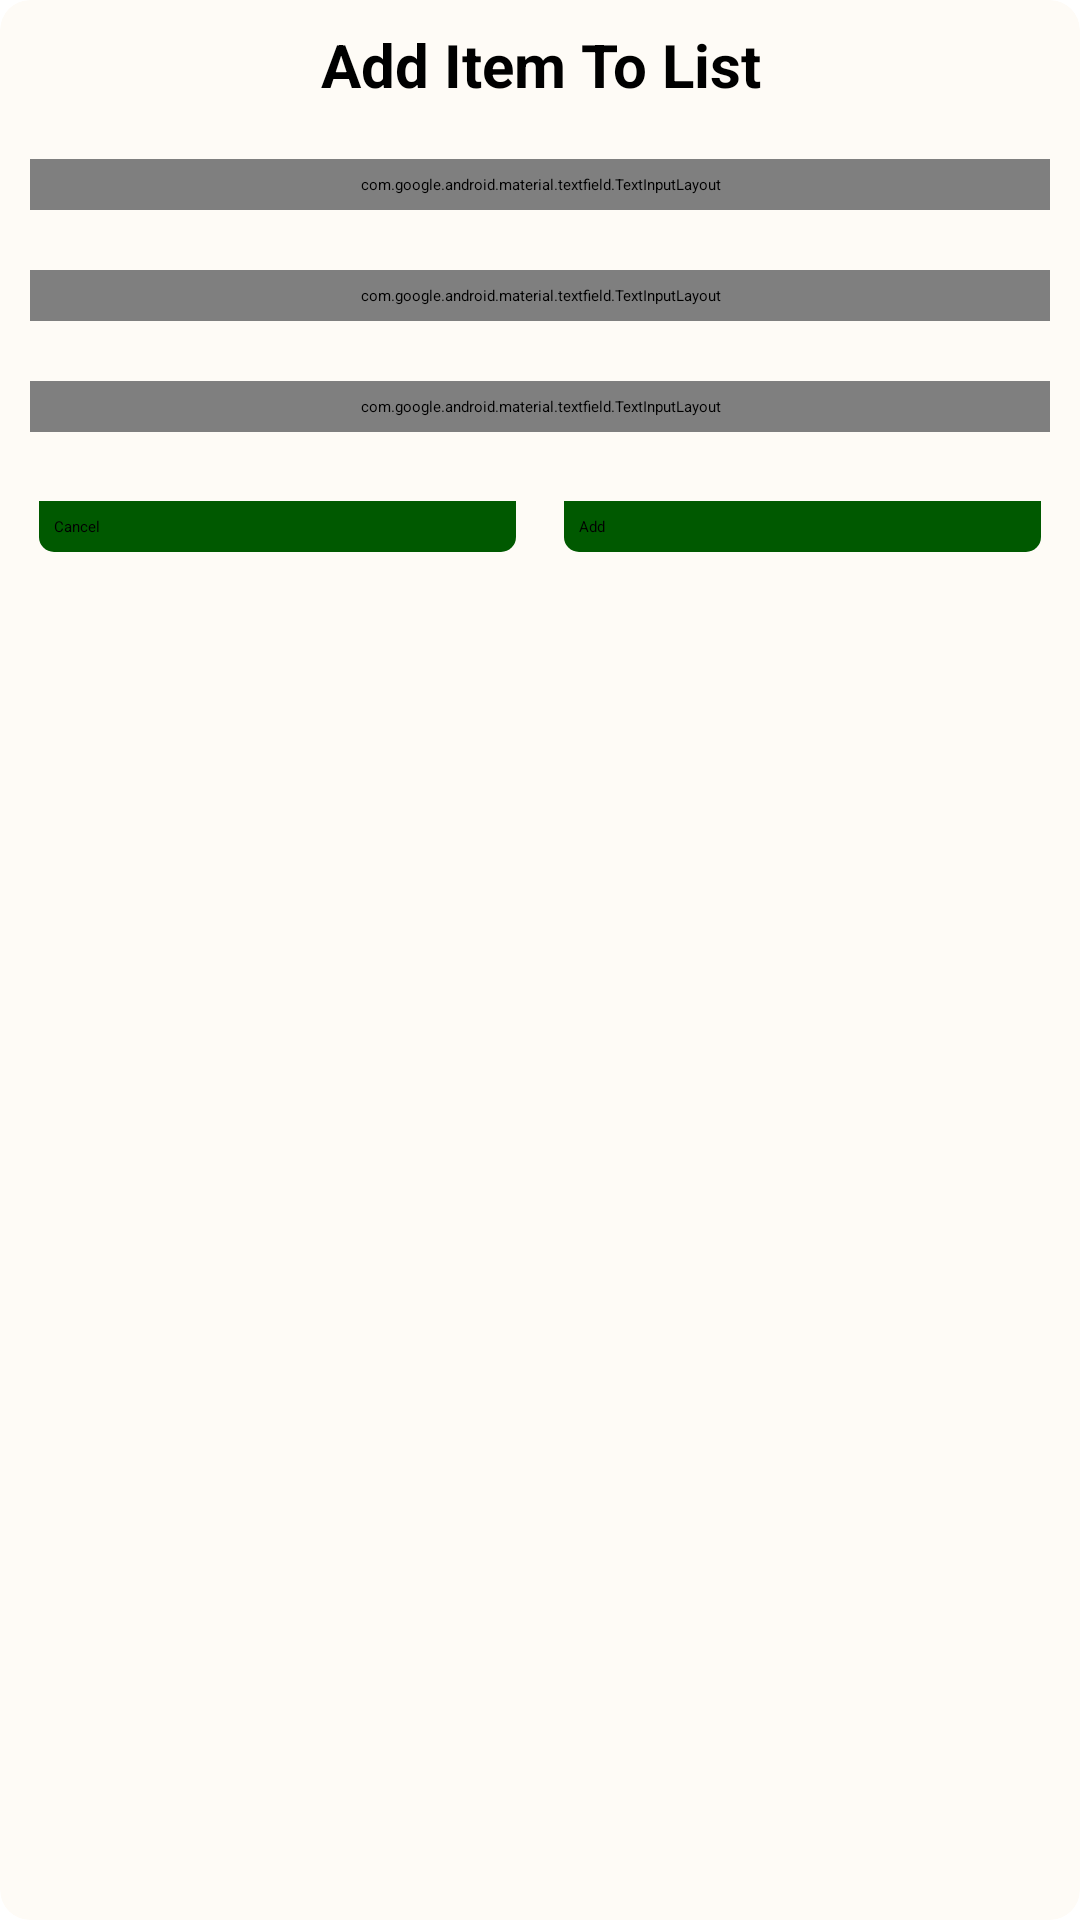

Write the Android layout XML for this screen, with the resource values it uses.
<!-- AndroidManifest.xml: application theme Theme.GroceryApp -->
<!-- res/layout/grocery_add_dialog.xml -->
<?xml version="1.0" encoding="utf-8"?>
<androidx.cardview.widget.CardView xmlns:android="http://schemas.android.com/apk/res/android"
    android:layout_width="match_parent"
    android:layout_height="wrap_content"
    xmlns:app="http://schemas.android.com/apk/res-auto"
    android:layout_gravity="center"
    android:backgroundTint="#FEFBF6"
    android:background="@drawable/header_bg"
    app:cardCornerRadius="10dp">
    <RelativeLayout
        android:layout_width="match_parent"
        android:layout_height="wrap_content"
        >
        <TextView
            android:layout_width="match_parent"
            android:layout_height="wrap_content"
            android:text="@string/add_item_to_list"
            android:textColor="@color/black"
            android:textAllCaps="false"
            android:textStyle="bold"
            android:gravity="center"
            android:textSize="20sp"
            android:textAlignment="center"
            android:padding="4dp"
            android:layout_margin="4dp"
            android:id="@+id/idtvHeading"/>
        <LinearLayout
            android:layout_width="match_parent"
            android:layout_height="wrap_content"
            android:layout_below="@id/idtvHeading"
            android:orientation="vertical">
            <com.google.android.material.textfield.TextInputLayout
                android:layout_width="match_parent"
                android:layout_height="wrap_content"
                style="@style/TextInputEditTextTheme"
                android:layout_margin="10dp"
                android:padding="5dp"

                app:hintTextColor="@color/black"
                app:counterTextColor="@color/black">
                <com.google.android.material.textfield.TextInputEditText
                    android:layout_width="match_parent"
                    android:layout_height="wrap_content"
                    android:id="@+id/idEdtitemname"
                    android:textSize="14sp"
                    android:hint="@string/enter_item_name"
                    android:inputType="text"
                    app:hintTextColor="@color/black"
                    app:counterTextColor="@color/black"
                    />
            </com.google.android.material.textfield.TextInputLayout>
            <com.google.android.material.textfield.TextInputLayout
                android:layout_width="match_parent"
                android:layout_height="wrap_content"
                style="@style/TextInputEditTextTheme"
                android:layout_margin="10dp"
                android:padding="5dp"

                app:hintTextColor="@color/black"
                app:counterTextColor="@color/black">
                <com.google.android.material.textfield.TextInputEditText
                    android:layout_width="match_parent"
                    android:layout_height="wrap_content"
                    android:id="@+id/idEdtitemquantity"
                    android:textSize="14sp"
                    android:hint="@string/enter_item_quantity_in_kg"
                    android:inputType="numberDecimal"
                    app:hintTextColor="@color/black"
                    app:counterTextColor="@color/black"
                    />
            </com.google.android.material.textfield.TextInputLayout>
            <com.google.android.material.textfield.TextInputLayout
                android:layout_width="match_parent"
                android:layout_height="wrap_content"
                style="@style/TextInputEditTextTheme"
                android:layout_margin="10dp"
                android:padding="5dp"

                app:hintTextColor="@color/black"
                app:counterTextColor="@color/black">
                <com.google.android.material.textfield.TextInputEditText
                    android:layout_width="match_parent"
                    android:layout_height="wrap_content"
                    android:id="@+id/idEdtitemprice"
                    android:textSize="14sp"
                    android:hint="@string/enter_item_price_kg"
                    android:inputType="numberDecimal"
                    app:hintTextColor="@color/black"
                    app:counterTextColor="@color/black"
                    />
            </com.google.android.material.textfield.TextInputLayout>
            <LinearLayout
                android:layout_width="match_parent"
                android:layout_height="wrap_content"
                android:orientation="horizontal"
                android:layout_margin="5dp"
                android:weightSum="2">
                <androidx.appcompat.widget.AppCompatButton
                    android:layout_width="0dp"
                    android:layout_height="wrap_content"
                    android:layout_weight="1"
                    android:layout_margin="8dp"
                    android:padding="5dp"
                    android:id="@+id/idbtncancel"
                    android:text="@string/cancel"
                    android:background="@drawable/header_bg"
                    android:textAllCaps="false"
                    />
                <androidx.appcompat.widget.AppCompatButton
                    android:layout_width="0dp"
                    android:layout_height="wrap_content"
                    android:layout_weight="1"
                    android:layout_margin="8dp"
                    android:padding="5dp"
                    android:id="@+id/idbtnadd"
                    android:text="@string/add"
                    android:background="@drawable/header_bg"
                    android:textAllCaps="false"
                    />
            </LinearLayout>
        </LinearLayout>

    </RelativeLayout>

</androidx.cardview.widget.CardView>
<!-- resources referenced by this layout -->
<resources>
  <color name="black">#FF000000</color>
  <!-- drawable header_bg (drawable) -->
  <?xml version="1.0" encoding="utf-8"?>
  <shape android:shape="rectangle" xmlns:android="http://schemas.android.com/apk/res/android">
  
      <corners android:bottomLeftRadius="5dp" android:bottomRightRadius="5dp"/>
      <solid android:color="@color/primaryDarkColor"/>
  </shape>
  <string name="add">Add</string>
  <string name="add_item_to_list">Add Item To List</string>
  <string name="cancel">Cancel</string>
  <string name="enter_item_name">Enter item Name</string>
  <string name="enter_item_price_kg">Enter item Price /kg</string>
  <string name="enter_item_quantity_in_kg">Enter item Quantity in kg</string>
  <style name="TextInputEditTextTheme" />
  <style name="Theme.GroceryApp" parent="Theme.MaterialComponents.DayNight.NoActionBar">
          
          <item name="colorPrimary">@color/purple_200</item>
          <item name="colorPrimaryVariant">@color/purple_700</item>
          <item name="colorOnPrimary">@color/black</item>
          
          <item name="colorSecondary">@color/teal_200</item>
          <item name="colorSecondaryVariant">@color/teal_200</item>
          <item name="colorOnSecondary">@color/black</item>
          
          <item name="android:statusBarColor" tools:targetApi="l">@color/primaryDarkColor</item>
          
      </style>
  <color name="primaryDarkColor">#005900</color>
  <color name="purple_200">#FFBB86FC</color>
  <color name="purple_700">#FF3700B3</color>
  <color name="teal_200">#FF03DAC5</color>
</resources>
